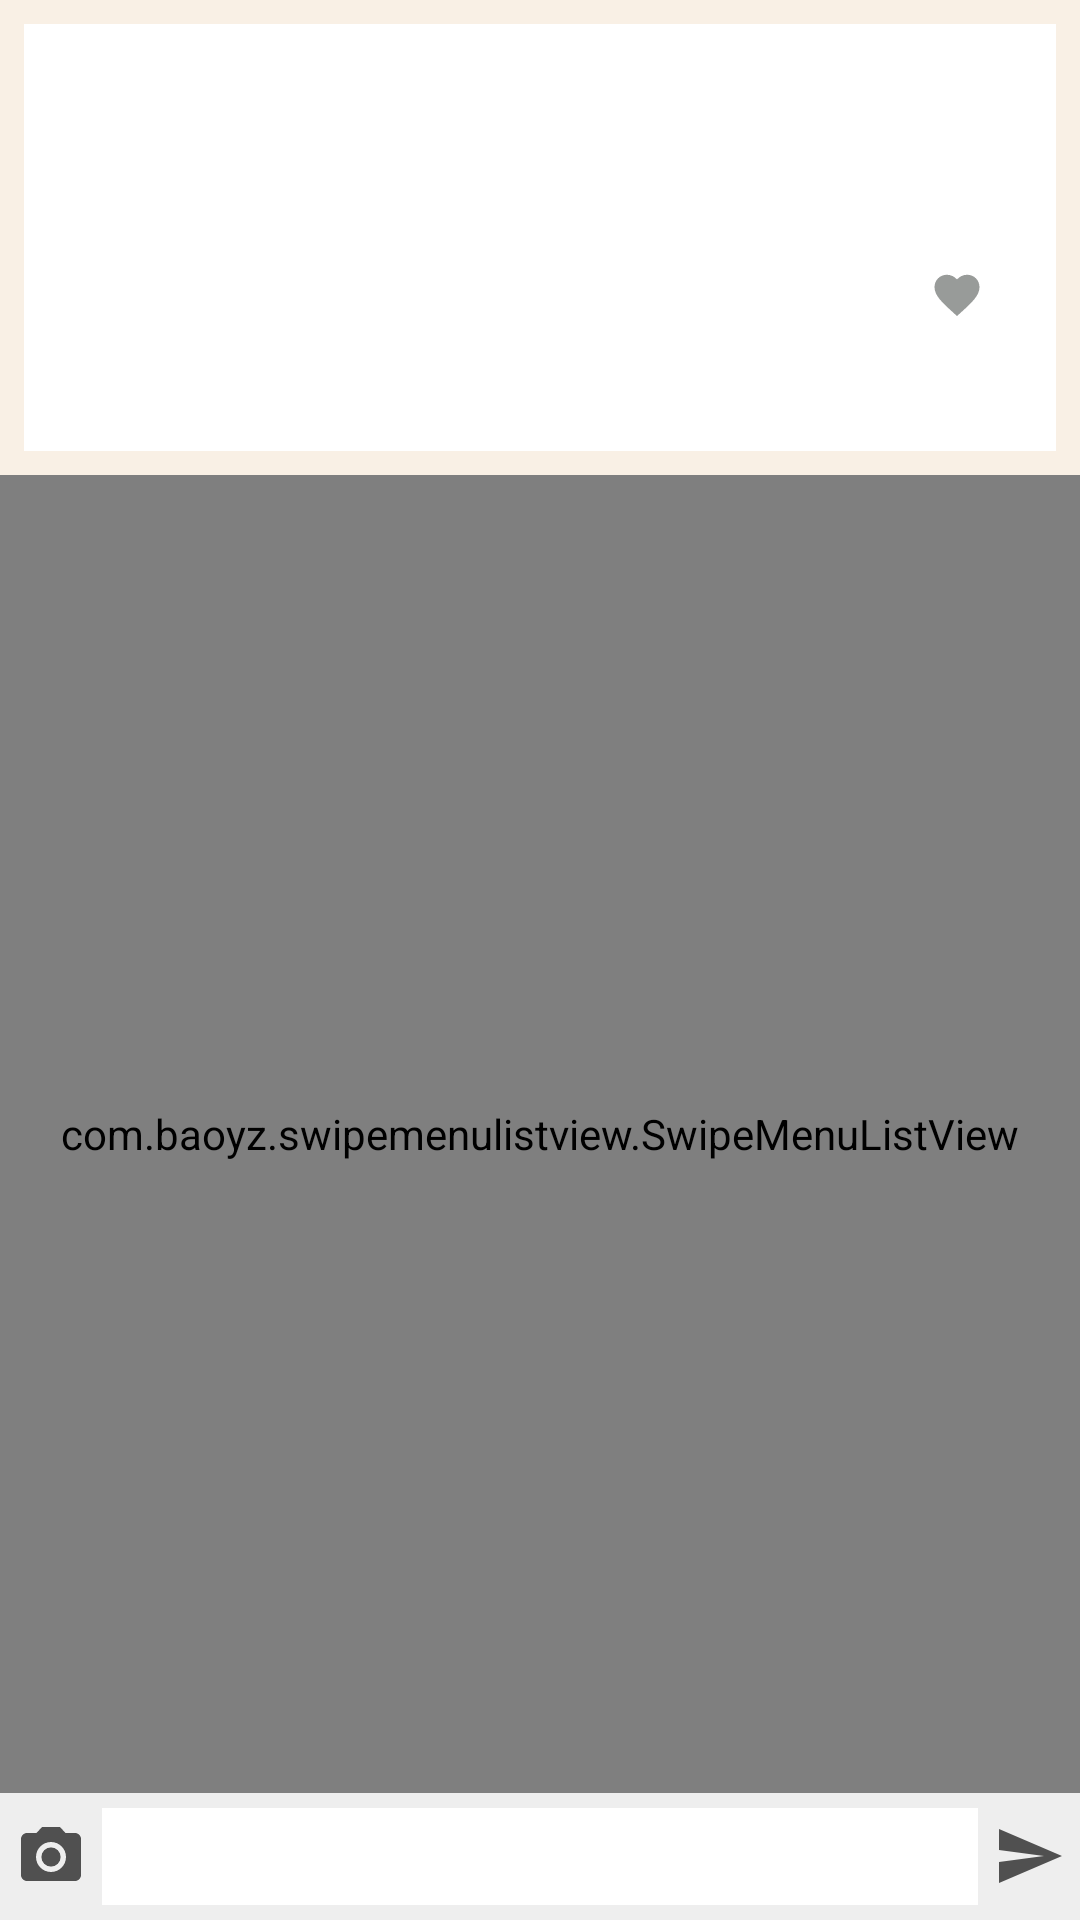

This screen was rendered from an Android layout file. Write that file and the resources it references.
<!-- AndroidManifest.xml: activity theme MyTheme.Base.ActionBar -->
<!-- res/layout/activity_question_thread.xml -->
<?xml version="1.0" encoding="utf-8"?>
<RelativeLayout xmlns:android="http://schemas.android.com/apk/res/android"
    xmlns:tools="http://schemas.android.com/tools"
    android:layout_width="match_parent"
    android:layout_height="match_parent"
    android:background="@color/bg_color"
    tools:context="com.gillyweed.android.asklah.QuestionThreadActivity">

    <LinearLayout
        android:id="@+id/post_segment"
        android:layout_width="match_parent"
        android:layout_height="wrap_content"
        android:layout_alignParentTop="true"
        android:layout_margin="8dp"
        android:background="#ffffff"
        android:orientation="vertical"
        android:padding="8dp">

        <TextView
            android:id="@+id/question_title"
            android:layout_width="match_parent"
            android:layout_height="wrap_content"
            android:layout_marginBottom="5dp"
            android:textSize="20sp"
            android:textStyle="bold"
            tools:text="CS1020 help" />

        <ImageView
            android:id="@+id/question_photo_image_view"
            android:layout_width="wrap_content"
            android:layout_height="wrap_content"
            android:contentDescription="Question photo"
            android:visibility="gone" />

        <TextView
            android:id="@+id/question_description"
            android:layout_width="match_parent"
            android:layout_height="wrap_content"
            android:layout_marginBottom="5dp"
            android:textSize="15sp"
            tools:text="I was looking through the PYP and chanced upon this question. Lorem ipsum dolor sit amet, per bonorum voluptatibus an, scripta tamquam vel cu. Modo voluptua in nec, eu dolorem scripserit vix. Sanctus perpetua duo id, at eum volumus theophrastus. Nibh patrioque sea an." />

        <LinearLayout
            android:layout_width="match_parent"
            android:layout_height="wrap_content"
            android:orientation="horizontal">

            
            <LinearLayout
                android:layout_width="wrap_content"
                android:layout_height="wrap_content"
                android:layout_weight="1"
                android:orientation="vertical">

                <TextView
                    android:id="@+id/question_tag"
                    android:layout_width="match_parent"
                    android:layout_height="wrap_content"
                    android:layout_marginBottom="2dp"
                    android:textColor="@color/tags_color"
                    android:textSize="12sp"
                    android:textStyle="italic"
                    tools:text="Tag: AY2016/2017 Sem 1 CS1020" />

                <TextView
                    android:id="@+id/question_owner"
                    android:layout_width="match_parent"
                    android:layout_height="wrap_content"
                    android:layout_marginBottom="2dp"
                    android:textColor="@color/tags_color"
                    android:textSize="12sp"
                    tools:text="Posted by tester123 on 21/6/2017 1130h " />

                <TextView
                    android:id="@+id/question_update"
                    android:layout_width="match_parent"
                    android:layout_height="wrap_content"
                    android:textColor="@color/tags_color"
                    android:textSize="12sp"
                    tools:text="Last updated: 21/6/2017 1130h " />
            </LinearLayout>

            
            <LinearLayout
                android:layout_width="wrap_content"
                android:layout_height="wrap_content"
                android:layout_gravity="center_vertical"
                android:layout_margin="16dp"
                android:orientation="vertical">

                <ImageView
                    android:id="@+id/upvoteBtn"
                    android:layout_width="18dp"
                    android:layout_height="18dp"
                    android:adjustViewBounds="true"
                    android:gravity="center"
                    android:src="@drawable/ic_like_button_black" />

                <TextView
                    android:id="@+id/post_vote_text"
                    android:layout_width="match_parent"
                    android:layout_height="wrap_content"
                    android:gravity="center" />
            </LinearLayout>
        </LinearLayout>

    </LinearLayout>


    

    <com.baoyz.swipemenulistview.SwipeMenuListView
        android:id="@+id/comment_list_view"
        android:layout_width="match_parent"
        android:layout_height="match_parent"
        android:layout_above="@+id/reply_text_bar"
        android:layout_below="@+id/post_segment"
        android:divider="@color/bg_color"
        android:dividerHeight="2.0sp" />

    <LinearLayout
        android:id="@+id/reply_text_bar"
        android:layout_width="match_parent"
        android:layout_height="wrap_content"
        android:layout_alignParentBottom="true"
        android:background="#eeeeee"
        android:descendantFocusability="beforeDescendants"
        android:focusableInTouchMode="true"
        android:orientation="horizontal"
        android:padding="5dp">

        <ImageView
            android:id="@+id/add_photo_comment"
            android:layout_width="wrap_content"
            android:layout_height="match_parent"
            android:adjustViewBounds="true"
            android:maxHeight="24dp"
            android:maxWidth="24dp"
            android:src="@drawable/ic_camera_alt_black_24dp" />

        <EditText
            android:id="@+id/add_comment_text"
            android:layout_width="match_parent"
            android:layout_height="wrap_content"
            android:layout_marginLeft="5dp"
            android:layout_marginRight="5dp"
            android:layout_weight="1"
            android:background="#ffffff"
            android:fadeScrollbars="false"
            android:inputType="textMultiLine"
            android:maxLines="6"
            android:minLines="1"
            android:paddingBottom="4dp"
            android:paddingLeft="6dp"
            android:paddingRight="6dp"
            android:paddingTop="4dp"
            android:scrollbars="vertical" />

        <ImageView
            android:id="@+id/reply_post_btn"
            android:layout_width="wrap_content"
            android:layout_height="wrap_content"
            android:layout_gravity="center_vertical"
            android:adjustViewBounds="true"
            android:maxHeight="24dp"
            android:maxWidth="24dp"
            android:src="@drawable/ic_send_black_24dp" />
    </LinearLayout>

</RelativeLayout>
<!-- resources referenced by this layout -->
<resources>
  <color name="bg_color">#f9f0e5</color>
  <color name="tags_color">#989B99</color>
  <!-- drawable ic_camera_alt_black_24dp (drawable) -->
  <vector xmlns:android="http://schemas.android.com/apk/res/android"
      android:width="24dp"
      android:height="24dp"
      android:viewportHeight="24.0"
      android:viewportWidth="24.0">
      <path
          android:fillColor="@color/primary_text"
          android:pathData="M12,12m-3.2,0a3.2,3.2 0,1 1,6.4 0a3.2,3.2 0,1 1,-6.4 0" />
      <path
          android:fillColor="@color/primary_text"
          android:pathData="M9,2L7.17,4L4,4c-1.1,0 -2,0.9 -2,2v12c0,1.1 0.9,2 2,2h16c1.1,0 2,-0.9 2,-2L22,6c0,-1.1 -0.9,-2 -2,-2h-3.17L15,2L9,2zM12,17c-2.76,0 -5,-2.24 -5,-5s2.24,-5 5,-5 5,2.24 5,5 -2.24,5 -5,5z" />
  </vector>
  <!-- drawable ic_like_button_black (drawable) -->
  <?xml version="1.0" encoding="utf-8"?>
  <vector xmlns:android="http://schemas.android.com/apk/res/android"
      android:width="24dp"
      android:height="24dp"
      android:viewportWidth="24.0"
      android:viewportHeight="24.0">
      <path
          android:fillColor="@color/tags_color"
          android:pathData="M12,21.35l-1.45,-1.32C5.4,15.36 2,12.28 2,8.5 2,5.42 4.42,3 7.5,3c1.74,0 3.41,0.81 4.5,2.09C13.09,3.81 14.76,3 16.5,3 19.58,3 22,5.42 22,8.5c0,3.78 -3.4,6.86 -8.55,11.54L12,21.35z"/>
  </vector>
  <!-- drawable ic_send_black_24dp (drawable) -->
  <vector xmlns:android="http://schemas.android.com/apk/res/android"
      android:width="24dp"
      android:height="24dp"
      android:viewportHeight="24.0"
      android:viewportWidth="24.0">
      <path
          android:fillColor="@color/primary_text"
          android:pathData="M2.01,21L23,12 2.01,3 2,10l15,2 -15,2z" />
  </vector>
  <style name="MyTheme.Base.ActionBar" parent="MyTheme.Base">
          <item name="windowNoTitle">false</item>
          <item name="windowActionBar">true</item>
          <item name="android:statusBarColor">@color/status_bar_color_home</item>
          <item name="actionBarTheme">@style/MyActionBar</item>
      </style>
  <color name="primary_text">#505050</color>
  <style name="MyTheme.Base" parent="AppTheme">
          <item name="windowNoTitle">true</item>
          <item name="windowActionBar">false</item>
          <item name="android:statusBarColor">@color/status_bar_color_home</item>
      </style>
  <color name="status_bar_color_home">#5F86A9</color>
  <style name="MyActionBar" parent="@android:style/Widget.Holo.ActionBar">
          <item name="android:background">@color/action_bar_color_home</item>
      </style>
  <style name="AppTheme" parent="Theme.AppCompat.Light">
          
          <item name="colorPrimary">@color/primary</item>
          <item name="colorPrimaryDark">@color/primary_dark</item>
          <item name="colorAccent">@color/accent</item>
          <item name="android:textColorPrimary">@color/primary_text</item>
          <item name="android:textColorSecondary">@color/secondary_text</item>
      </style>
  <color name="action_bar_color_home">#90B0CE</color>
  <color name="primary">#FFFFFF</color>
  <color name="primary_dark">#EEEEEE</color>
  <color name="accent">#e6c8a9</color>
  <color name="secondary_text">#636363</color>
</resources>
